The GitHub repository Julian075/LLaVA_CLIP contains a labelled image folder "LLaVA_CLIP" with 11 categories: bird, bobcat, cat, coyote, dog, opossum, rabbit, raccoon, rodent, skunk, squirrel. Examples follow, each with its label.

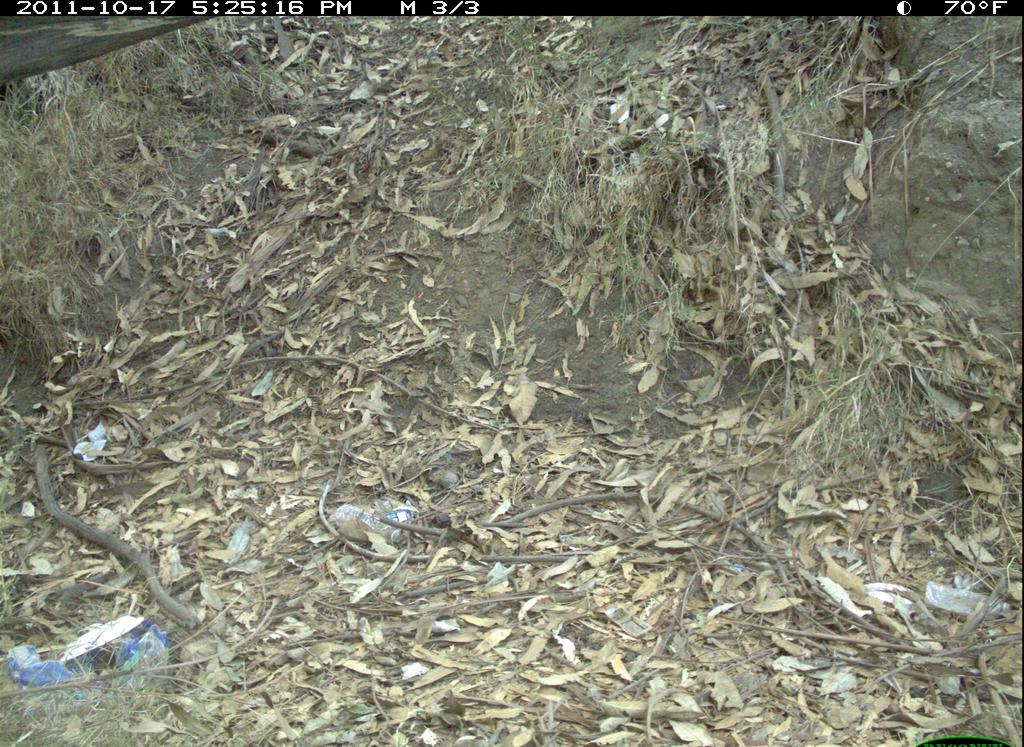
Label: dog

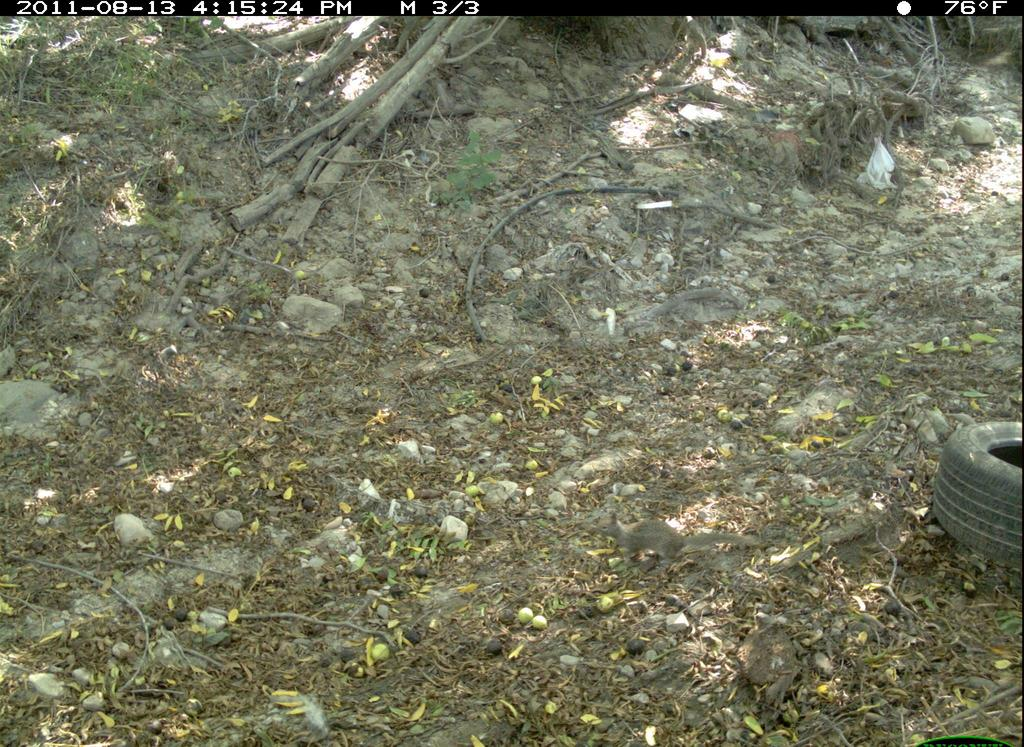
Label: squirrel

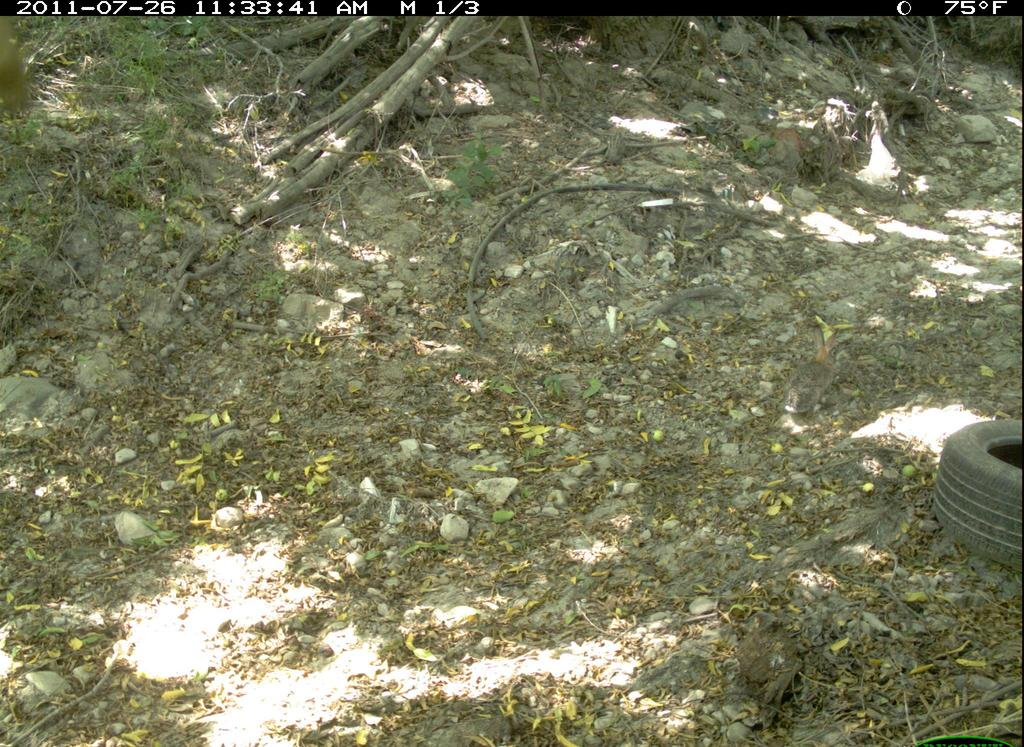
Label: rabbit

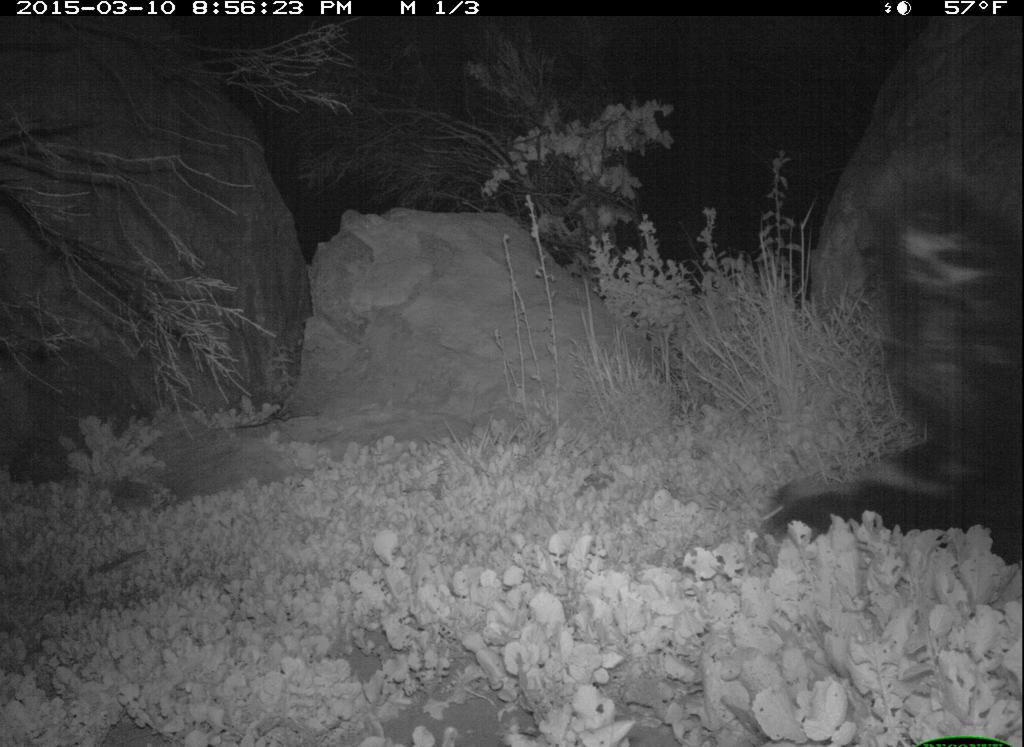
Label: skunk

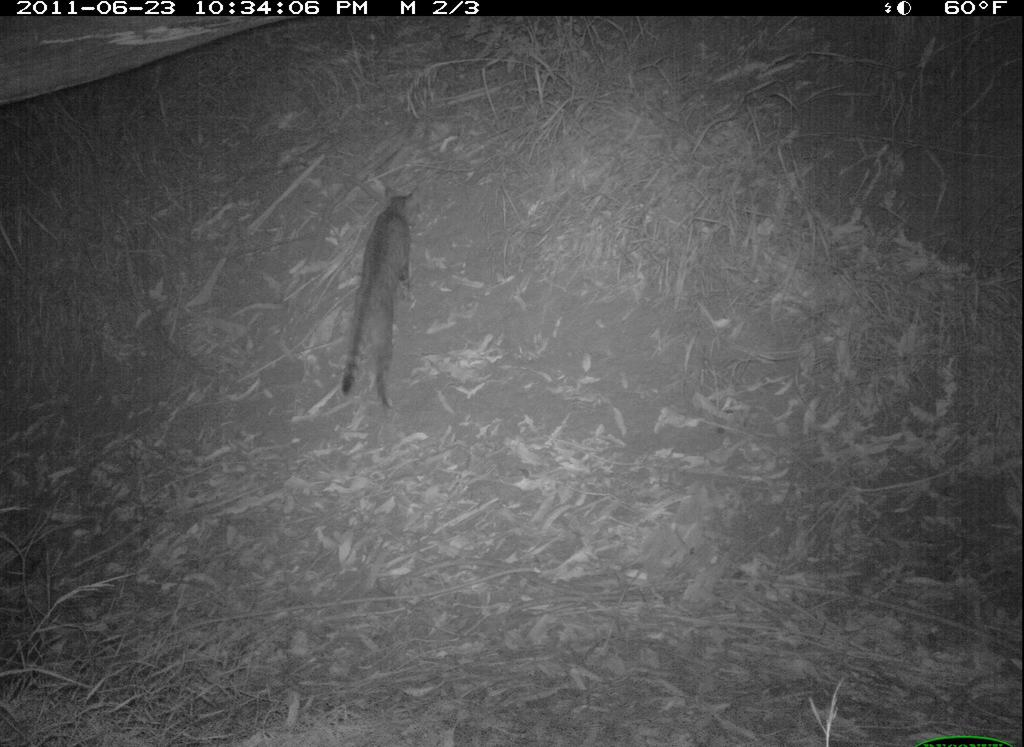
Label: cat

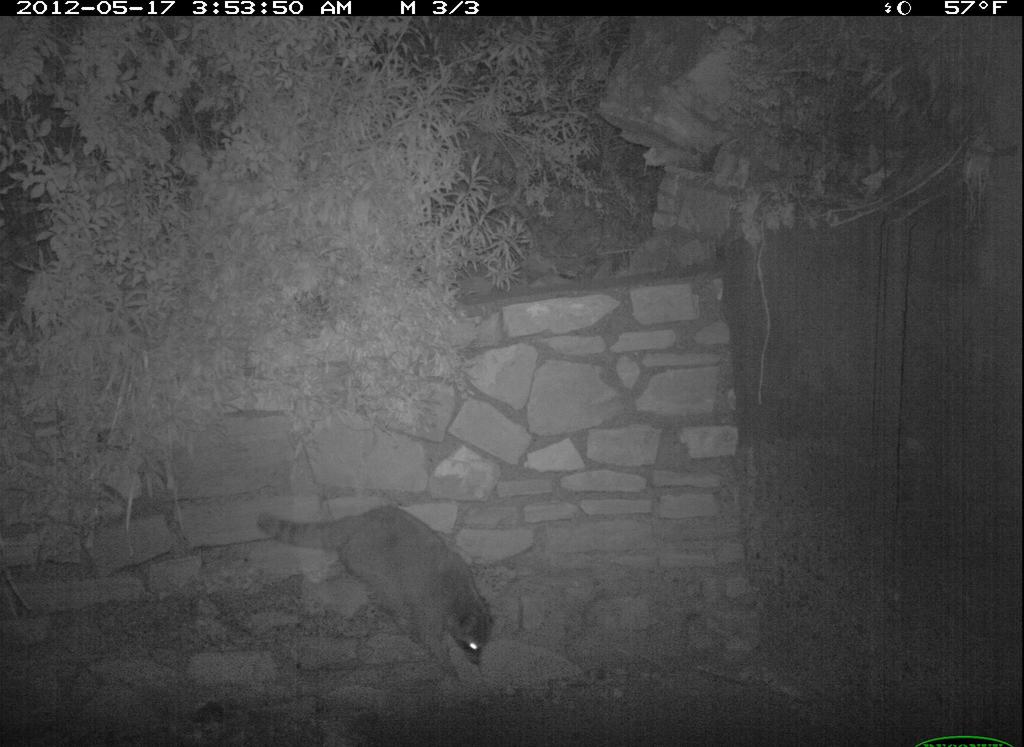
Label: raccoon
